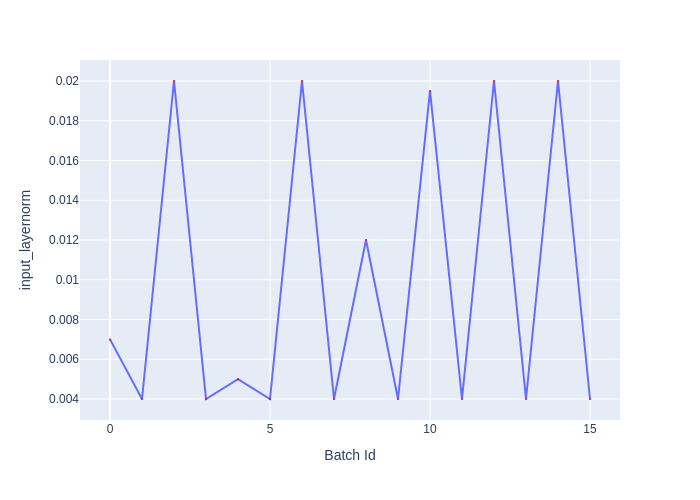

The file beside this chart, header and first rows:
Batch Id, input_layernorm
0, 0.007
1, 0.004
2, 0.02
3, 0.004
4, 0.005
5, 0.004
6, 0.02
7, 0.004
8, 0.012
9, 0.004
10, 0.0195
11, 0.004
12, 0.02
13, 0.004
14, 0.02
15, 0.004
